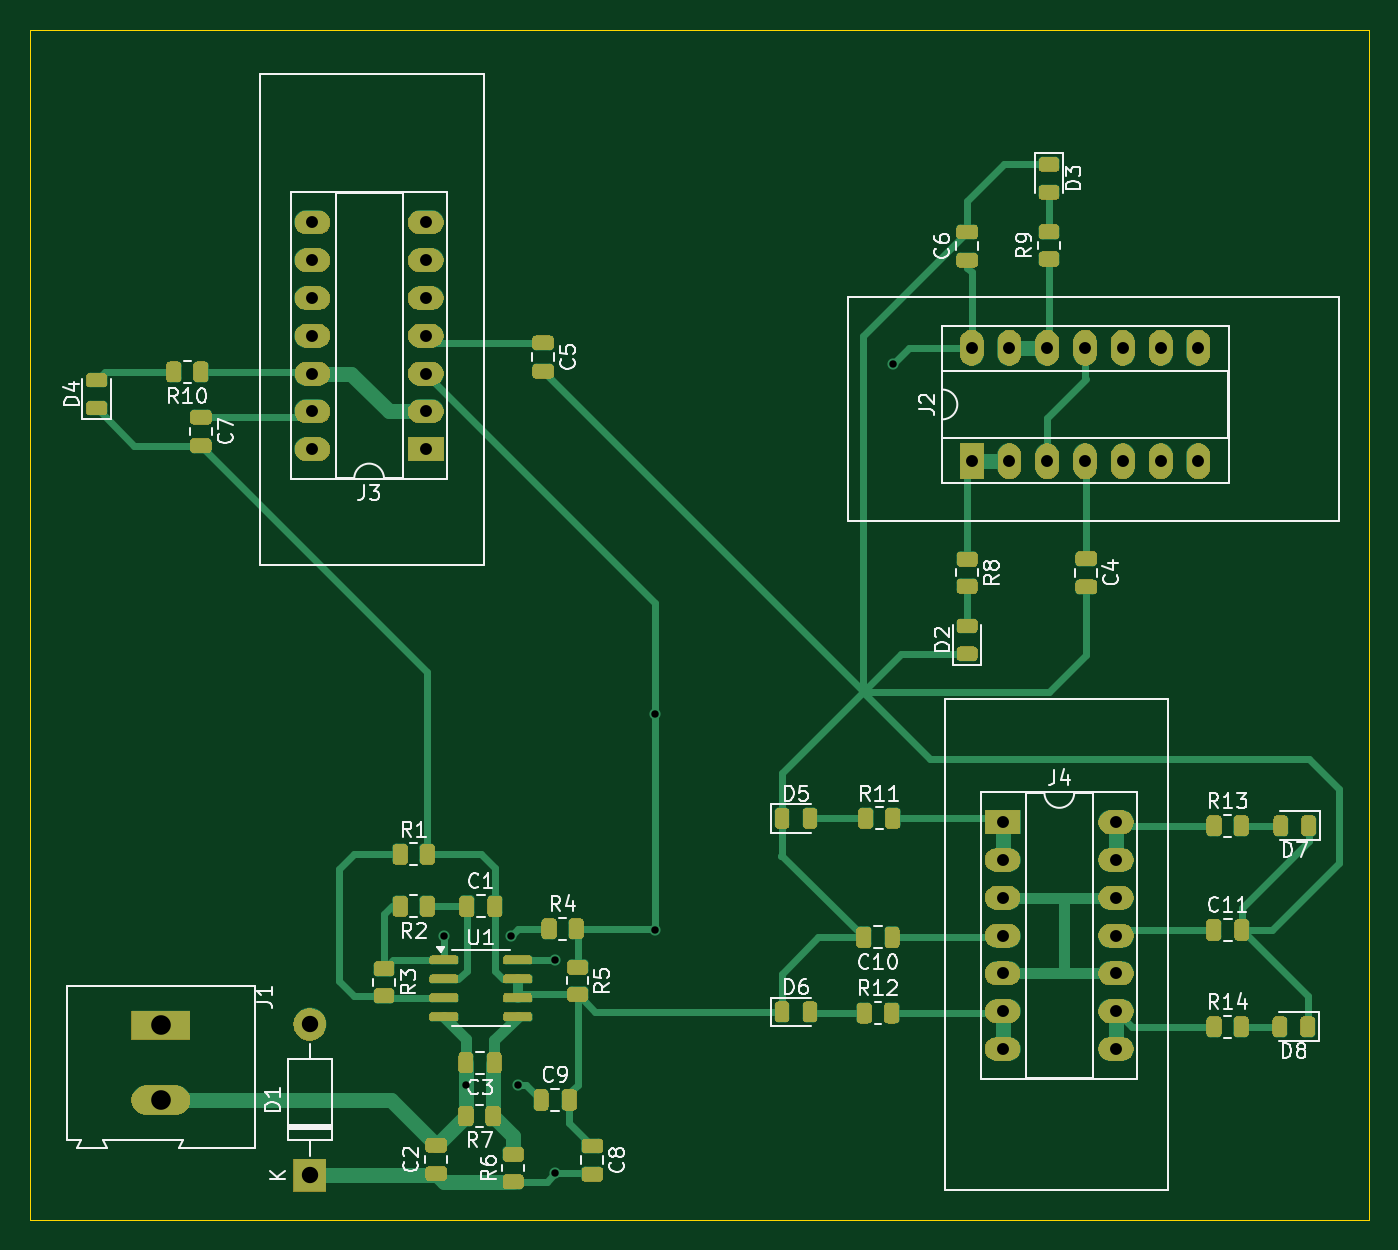
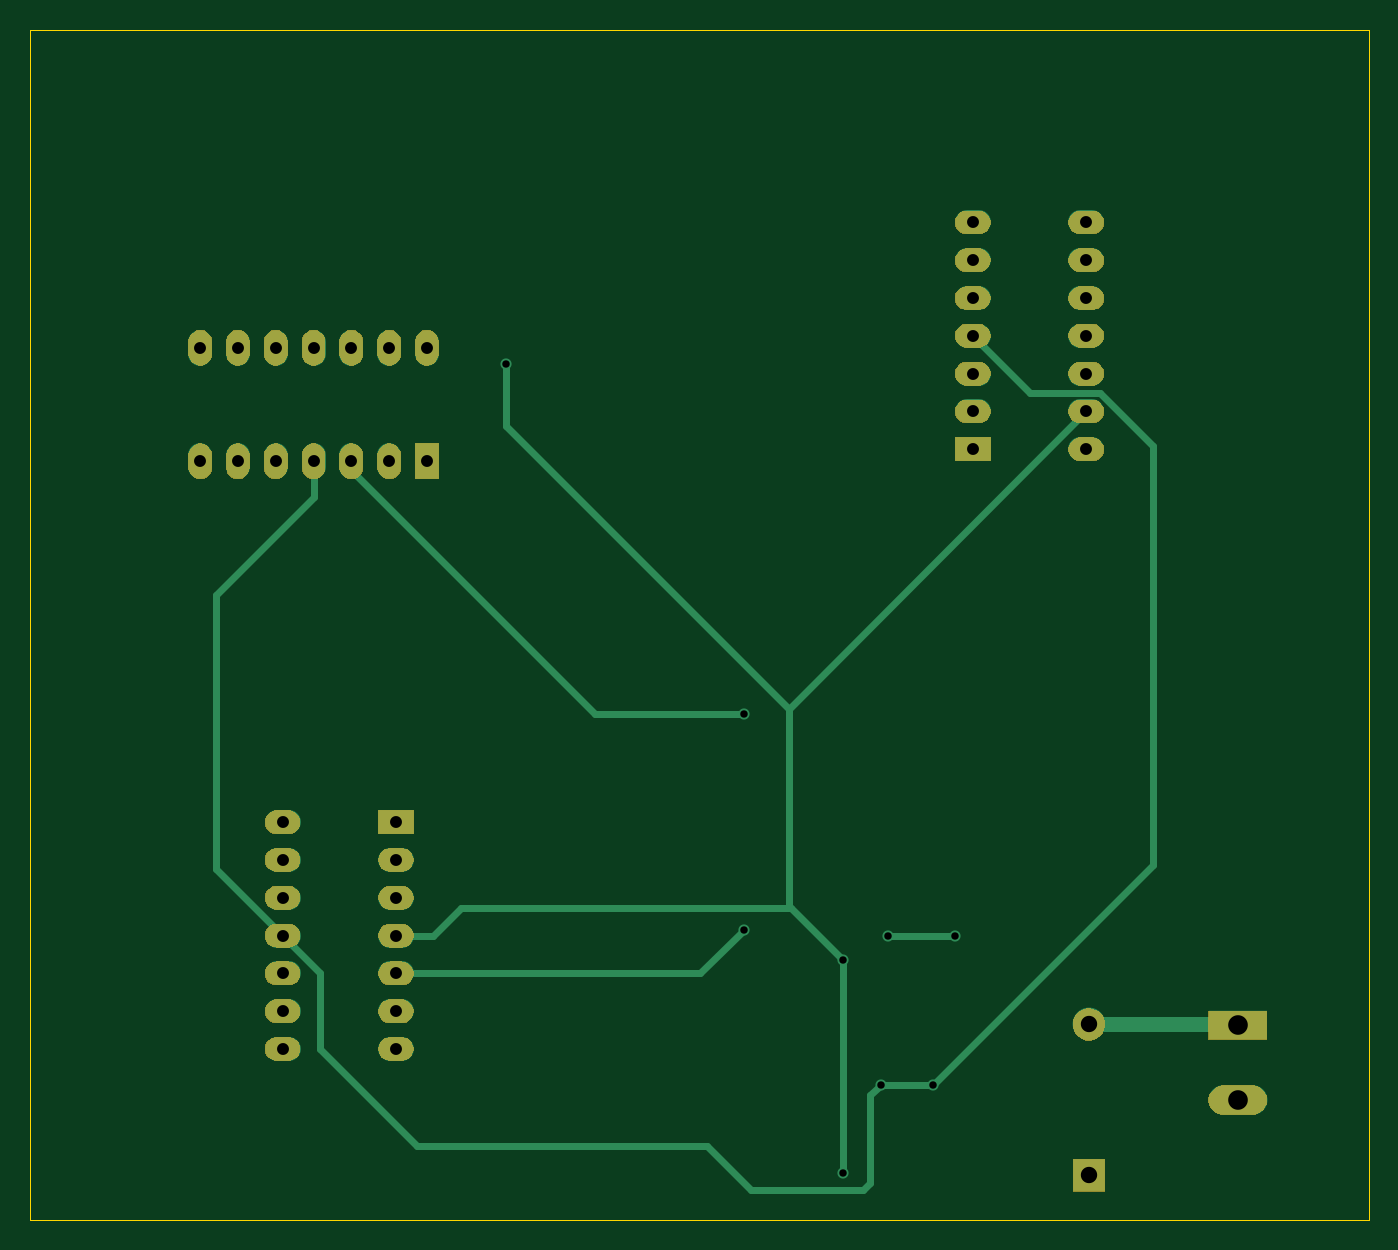
Circuit board: 11 layer files. Board 90.0 x 80.0 mm.
- bottom_copper: KiCAD_Custom_DRC_Rules_for_PCBWay-B_Cu.gbr (6363 bytes)
- bottom_mask: KiCAD_Custom_DRC_Rules_for_PCBWay-B_Mask.gbr (41004 bytes)
- paste: KiCAD_Custom_DRC_Rules_for_PCBWay-B_Paste.gbr (476 bytes)
- bottom_silk: KiCAD_Custom_DRC_Rules_for_PCBWay-B_Silkscreen.gbr (477 bytes)
- outline: KiCAD_Custom_DRC_Rules_for_PCBWay-Edge_Cuts.gbr (630 bytes)
- top_copper: KiCAD_Custom_DRC_Rules_for_PCBWay-F_Cu.gbr (19645 bytes)
- top_mask: KiCAD_Custom_DRC_Rules_for_PCBWay-F_Mask.gbr (157110 bytes)
- paste: KiCAD_Custom_DRC_Rules_for_PCBWay-F_Paste.gbr (4924 bytes)
- top_silk: KiCAD_Custom_DRC_Rules_for_PCBWay-F_Silkscreen.gbr (54790 bytes)
- drill: KiCAD_Custom_DRC_Rules_for_PCBWay-NPTH.drl (269 bytes)
- drill: KiCAD_Custom_DRC_Rules_for_PCBWay-PTH.drl (1295 bytes)

=== bottom_copper: KiCAD_Custom_DRC_Rules_for_PCBWay-B_Cu.gbr (6363 bytes, source omitted) ===
=== bottom_mask: KiCAD_Custom_DRC_Rules_for_PCBWay-B_Mask.gbr (41004 bytes, source omitted) ===
=== paste: KiCAD_Custom_DRC_Rules_for_PCBWay-B_Paste.gbr ===
%TF.GenerationSoftware,KiCad,Pcbnew,8.0.5*%
%TF.CreationDate,2024-11-03T20:31:12-06:00*%
%TF.ProjectId,KiCAD_Custom_DRC_Rules_for_PCBWay,4b694341-445f-4437-9573-746f6d5f4452,rev?*%
%TF.SameCoordinates,Original*%
%TF.FileFunction,Paste,Bot*%
%TF.FilePolarity,Positive*%
%FSLAX46Y46*%
G04 Gerber Fmt 4.6, Leading zero omitted, Abs format (unit mm)*
G04 Created by KiCad (PCBNEW 8.0.5) date 2024-11-03 20:31:12*
%MOMM*%
%LPD*%
G01*
G04 APERTURE LIST*
G04 APERTURE END LIST*
M02*

=== bottom_silk: KiCAD_Custom_DRC_Rules_for_PCBWay-B_Silkscreen.gbr ===
%TF.GenerationSoftware,KiCad,Pcbnew,8.0.5*%
%TF.CreationDate,2024-11-03T20:31:12-06:00*%
%TF.ProjectId,KiCAD_Custom_DRC_Rules_for_PCBWay,4b694341-445f-4437-9573-746f6d5f4452,rev?*%
%TF.SameCoordinates,Original*%
%TF.FileFunction,Legend,Bot*%
%TF.FilePolarity,Positive*%
%FSLAX46Y46*%
G04 Gerber Fmt 4.6, Leading zero omitted, Abs format (unit mm)*
G04 Created by KiCad (PCBNEW 8.0.5) date 2024-11-03 20:31:12*
%MOMM*%
%LPD*%
G01*
G04 APERTURE LIST*
G04 APERTURE END LIST*
M02*

=== outline: KiCAD_Custom_DRC_Rules_for_PCBWay-Edge_Cuts.gbr ===
%TF.GenerationSoftware,KiCad,Pcbnew,8.0.5*%
%TF.CreationDate,2024-11-03T20:31:12-06:00*%
%TF.ProjectId,KiCAD_Custom_DRC_Rules_for_PCBWay,4b694341-445f-4437-9573-746f6d5f4452,rev?*%
%TF.SameCoordinates,Original*%
%TF.FileFunction,Profile,NP*%
%FSLAX46Y46*%
G04 Gerber Fmt 4.6, Leading zero omitted, Abs format (unit mm)*
G04 Created by KiCad (PCBNEW 8.0.5) date 2024-11-03 20:31:12*
%MOMM*%
%LPD*%
G01*
G04 APERTURE LIST*
%TA.AperFunction,Profile*%
%ADD10C,0.050000*%
%TD*%
G04 APERTURE END LIST*
D10*
X48500000Y-47000000D02*
X138500000Y-47000000D01*
X138500000Y-127000000D01*
X48500000Y-127000000D01*
X48500000Y-47000000D01*
M02*

=== top_copper: KiCAD_Custom_DRC_Rules_for_PCBWay-F_Cu.gbr (19645 bytes, source omitted) ===
=== top_mask: KiCAD_Custom_DRC_Rules_for_PCBWay-F_Mask.gbr (157110 bytes, source omitted) ===
=== paste: KiCAD_Custom_DRC_Rules_for_PCBWay-F_Paste.gbr ===
%TF.GenerationSoftware,KiCad,Pcbnew,8.0.5*%
%TF.CreationDate,2024-11-03T20:31:12-06:00*%
%TF.ProjectId,KiCAD_Custom_DRC_Rules_for_PCBWay,4b694341-445f-4437-9573-746f6d5f4452,rev?*%
%TF.SameCoordinates,Original*%
%TF.FileFunction,Paste,Top*%
%TF.FilePolarity,Positive*%
%FSLAX46Y46*%
G04 Gerber Fmt 4.6, Leading zero omitted, Abs format (unit mm)*
G04 Created by KiCad (PCBNEW 8.0.5) date 2024-11-03 20:31:12*
%MOMM*%
%LPD*%
G01*
G04 APERTURE LIST*
G04 Aperture macros list*
%AMRoundRect*
0 Rectangle with rounded corners*
0 $1 Rounding radius*
0 $2 $3 $4 $5 $6 $7 $8 $9 X,Y pos of 4 corners*
0 Add a 4 corners polygon primitive as box body*
4,1,4,$2,$3,$4,$5,$6,$7,$8,$9,$2,$3,0*
0 Add four circle primitives for the rounded corners*
1,1,$1+$1,$2,$3*
1,1,$1+$1,$4,$5*
1,1,$1+$1,$6,$7*
1,1,$1+$1,$8,$9*
0 Add four rect primitives between the rounded corners*
20,1,$1+$1,$2,$3,$4,$5,0*
20,1,$1+$1,$4,$5,$6,$7,0*
20,1,$1+$1,$6,$7,$8,$9,0*
20,1,$1+$1,$8,$9,$2,$3,0*%
G04 Aperture macros list end*
%ADD10RoundRect,0.250000X-0.262500X-0.450000X0.262500X-0.450000X0.262500X0.450000X-0.262500X0.450000X0*%
%ADD11RoundRect,0.250000X-0.475000X0.250000X-0.475000X-0.250000X0.475000X-0.250000X0.475000X0.250000X0*%
%ADD12RoundRect,0.250000X0.475000X-0.250000X0.475000X0.250000X-0.475000X0.250000X-0.475000X-0.250000X0*%
%ADD13RoundRect,0.243750X0.456250X-0.243750X0.456250X0.243750X-0.456250X0.243750X-0.456250X-0.243750X0*%
%ADD14RoundRect,0.150000X-0.825000X-0.150000X0.825000X-0.150000X0.825000X0.150000X-0.825000X0.150000X0*%
%ADD15RoundRect,0.250000X0.262500X0.450000X-0.262500X0.450000X-0.262500X-0.450000X0.262500X-0.450000X0*%
%ADD16RoundRect,0.243750X-0.456250X0.243750X-0.456250X-0.243750X0.456250X-0.243750X0.456250X0.243750X0*%
%ADD17RoundRect,0.250000X0.450000X-0.262500X0.450000X0.262500X-0.450000X0.262500X-0.450000X-0.262500X0*%
%ADD18RoundRect,0.250000X0.250000X0.475000X-0.250000X0.475000X-0.250000X-0.475000X0.250000X-0.475000X0*%
%ADD19RoundRect,0.250000X-0.450000X0.262500X-0.450000X-0.262500X0.450000X-0.262500X0.450000X0.262500X0*%
%ADD20RoundRect,0.250000X-0.250000X-0.475000X0.250000X-0.475000X0.250000X0.475000X-0.250000X0.475000X0*%
%ADD21RoundRect,0.243750X0.243750X0.456250X-0.243750X0.456250X-0.243750X-0.456250X0.243750X-0.456250X0*%
%ADD22RoundRect,0.243750X-0.243750X-0.456250X0.243750X-0.456250X0.243750X0.456250X-0.243750X0.456250X0*%
G04 APERTURE END LIST*
D10*
%TO.C,R14*%
X128087500Y-114000000D03*
X129912500Y-114000000D03*
%TD*%
D11*
%TO.C,C7*%
X60000000Y-73050000D03*
X60000000Y-74950000D03*
%TD*%
D12*
%TO.C,C2*%
X75815000Y-123870000D03*
X75815000Y-121970000D03*
%TD*%
D13*
%TO.C,D2*%
X111500000Y-88937500D03*
X111500000Y-87062500D03*
%TD*%
D14*
%TO.C,U1*%
X76340000Y-109515000D03*
X76340000Y-110785000D03*
X76340000Y-112055000D03*
X76340000Y-113325000D03*
X81290000Y-113325000D03*
X81290000Y-112055000D03*
X81290000Y-110785000D03*
X81290000Y-109515000D03*
%TD*%
D10*
%TO.C,R1*%
X73402500Y-102420000D03*
X75227500Y-102420000D03*
%TD*%
D13*
%TO.C,D4*%
X53000000Y-72437500D03*
X53000000Y-70562500D03*
%TD*%
D15*
%TO.C,R7*%
X79640000Y-120000000D03*
X77815000Y-120000000D03*
%TD*%
D16*
%TO.C,D3*%
X117000000Y-56062500D03*
X117000000Y-57937500D03*
%TD*%
D17*
%TO.C,R9*%
X117000000Y-62412500D03*
X117000000Y-60587500D03*
%TD*%
D11*
%TO.C,C4*%
X119500000Y-82550000D03*
X119500000Y-84450000D03*
%TD*%
D10*
%TO.C,R11*%
X104675000Y-100000000D03*
X106500000Y-100000000D03*
%TD*%
D18*
%TO.C,C10*%
X106450000Y-108000000D03*
X104550000Y-108000000D03*
%TD*%
%TO.C,C3*%
X79715000Y-116420000D03*
X77815000Y-116420000D03*
%TD*%
D19*
%TO.C,R8*%
X111500000Y-82587500D03*
X111500000Y-84412500D03*
%TD*%
D20*
%TO.C,C11*%
X128050000Y-107500000D03*
X129950000Y-107500000D03*
%TD*%
D21*
%TO.C,D7*%
X134437500Y-100500000D03*
X132562500Y-100500000D03*
%TD*%
D20*
%TO.C,C9*%
X82865000Y-118920000D03*
X84765000Y-118920000D03*
%TD*%
D10*
%TO.C,R12*%
X104587500Y-113087500D03*
X106412500Y-113087500D03*
%TD*%
D20*
%TO.C,C1*%
X77865000Y-105920000D03*
X79765000Y-105920000D03*
%TD*%
D22*
%TO.C,D6*%
X99062500Y-113000000D03*
X100937500Y-113000000D03*
%TD*%
D10*
%TO.C,R4*%
X83402500Y-107420000D03*
X85227500Y-107420000D03*
%TD*%
D21*
%TO.C,D8*%
X134375000Y-114000000D03*
X132500000Y-114000000D03*
%TD*%
D22*
%TO.C,D5*%
X99062500Y-100000000D03*
X100937500Y-100000000D03*
%TD*%
D10*
%TO.C,R13*%
X128087500Y-100500000D03*
X129912500Y-100500000D03*
%TD*%
D15*
%TO.C,R10*%
X60000000Y-70000000D03*
X58175000Y-70000000D03*
%TD*%
D11*
%TO.C,C8*%
X86315000Y-122020000D03*
X86315000Y-123920000D03*
%TD*%
D15*
%TO.C,R2*%
X75227500Y-105920000D03*
X73402500Y-105920000D03*
%TD*%
D11*
%TO.C,C5*%
X83000000Y-68050000D03*
X83000000Y-69950000D03*
%TD*%
D19*
%TO.C,R5*%
X85315000Y-110007500D03*
X85315000Y-111832500D03*
%TD*%
D12*
%TO.C,C6*%
X111500000Y-62500000D03*
X111500000Y-60600000D03*
%TD*%
D17*
%TO.C,R6*%
X81000000Y-124412500D03*
X81000000Y-122587500D03*
%TD*%
D19*
%TO.C,R3*%
X72315000Y-110095000D03*
X72315000Y-111920000D03*
%TD*%
M02*

=== top_silk: KiCAD_Custom_DRC_Rules_for_PCBWay-F_Silkscreen.gbr (54790 bytes, source omitted) ===
=== drill: KiCAD_Custom_DRC_Rules_for_PCBWay-NPTH.drl ===
M48
; DRILL file {KiCad 8.0.5} date 2024-11-03T20:31:17-0600
; FORMAT={-:-/ absolute / metric / decimal}
; #@! TF.CreationDate,2024-11-03T20:31:17-06:00
; #@! TF.GenerationSoftware,Kicad,Pcbnew,8.0.5
; #@! TF.FileFunction,NonPlated,1,2,NPTH
FMAT,2
METRIC
%
G90
G05
M30

=== drill: KiCAD_Custom_DRC_Rules_for_PCBWay-PTH.drl ===
M48
; DRILL file {KiCad 8.0.5} date 2024-11-03T20:31:17-0600
; FORMAT={-:-/ absolute / metric / decimal}
; #@! TF.CreationDate,2024-11-03T20:31:17-06:00
; #@! TF.GenerationSoftware,Kicad,Pcbnew,8.0.5
; #@! TF.FileFunction,Plated,1,2,PTH
FMAT,2
METRIC
; #@! TA.AperFunction,Plated,PTH,ViaDrill
T1C0.500
; #@! TA.AperFunction,Plated,PTH,ComponentDrill
T2C0.800
; #@! TA.AperFunction,Plated,PTH,ComponentDrill
T3C1.100
; #@! TA.AperFunction,Plated,PTH,ComponentDrill
T4C1.320
%
G90
G05
T1
X76.315Y-107.92
X77.815Y-117.92
X80.815Y-107.92
X81.315Y-117.92
X83.815Y-109.515
X83.815Y-123.832
X90.5Y-93.0
X90.5Y-107.5
X106.5Y-69.5
T2
X67.5Y-59.96
X67.5Y-62.5
X67.5Y-65.04
X67.5Y-67.58
X67.5Y-70.12
X67.5Y-72.66
X67.5Y-75.2
X75.12Y-59.96
X75.12Y-62.5
X75.12Y-65.04
X75.12Y-67.58
X75.12Y-70.12
X75.12Y-72.66
X75.12Y-75.2
X111.8Y-68.38
X111.8Y-76.0
X113.88Y-100.26
X113.88Y-102.8
X113.88Y-105.34
X113.88Y-107.88
X113.88Y-110.42
X113.88Y-112.96
X113.88Y-115.5
X114.34Y-68.38
X114.34Y-76.0
X116.88Y-68.38
X116.88Y-76.0
X119.42Y-68.38
X119.42Y-76.0
X121.5Y-100.26
X121.5Y-102.8
X121.5Y-105.34
X121.5Y-107.88
X121.5Y-110.42
X121.5Y-112.96
X121.5Y-115.5
X121.96Y-68.38
X121.96Y-76.0
X124.5Y-68.38
X124.5Y-76.0
X127.04Y-68.38
X127.04Y-76.0
T3
X67.315Y-113.84
X67.315Y-124.0
T4
X57.315Y-113.92
X57.315Y-118.92
M30

